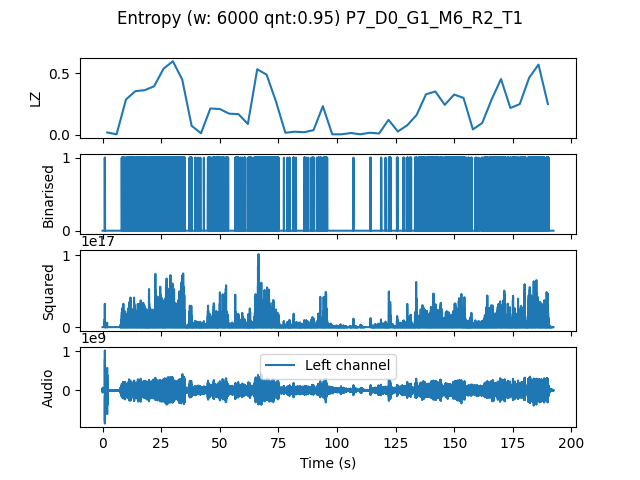

Source data for this figure (header and first rows):
, t0, LZ, CTW
mean, 288564, 0.2118, 0.3233
0.0, 0.0, 0.01883, 0.01061
4.0, 4.0, 0.004184, 0.0004299
8.0, 8.0, 0.2866, 0.5216
12.0, 12.0, 0.3535, 0.4047
16.0, 16.0, 0.3619, 0.7194
20.0, 20.0, 0.3933, 0.4527
24.0, 24.0, 0.5355, 0.6509
28.0, 28.0, 0.5962, 0.6279
32.0, 32.0, 0.4476, 1.47
36.0, 36.0, 0.07321, 0.1164
40.0, 40.0, 0.01255, 0.008229
44.0, 44.0, 0.2134, 0.2671
48.0, 48.0, 0.2092, 0.2637
52.0, 52.0, 0.1715, 0.3141
56.0, 56.0, 0.1673, 0.365
60.0, 60.0, 0.08786, 0.1533
64.0, 64.0, 0.5313, 0.6167
68.0, 68.0, 0.4874, 0.5254
72.0, 72.0, 0.2698, 0.4915
76.0, 76.0, 0.01673, 0.01598
80.0, 80.0, 0.0251, 0.03185
84.0, 84.0, 0.02092, 0.02948
88.0, 88.0, 0.03765, 0.08367
92.0, 92.0, 0.2322, 0.3188
96.0, 96.0, 0.004184, 0.0004299
100.0, 100.0, 0.004184, 0.0004299
104.0, 104.0, 0.01464, 0.01921
108.0, 108.0, 0.004184, 0.0004299
112.0, 112.0, 0.01673, 0.01776
116.0, 116.0, 0.01046, 0.006784
120.0, 120.0, 0.1213, 0.2411
124.0, 124.0, 0.02719, 0.03679
128.0, 128.0, 0.0774, 0.1301
132.0, 132.0, 0.1611, 0.1969
136.0, 136.0, 0.3284, 0.3482
140.0, 140.0, 0.3514, 0.8556
144.0, 144.0, 0.2426, 0.2753
148.0, 148.0, 0.3263, 0.3784
152.0, 152.0, 0.2991, 0.5637
156.0, 156.0, 0.04393, 0.05424
160.0, 160.0, 0.09622, 0.2552
164.0, 164.0, 0.2866, 0.3529
168.0, 168.0, 0.4518, 0.533
172.0, 172.0, 0.2175, 0.3911
176.0, 176.0, 0.2489, 0.3644
180.0, 180.0, 0.4623, 0.5414
184.0, 184.0, 0.569, 0.7729
188.0, 188.0, 0.2489, 0.7214
